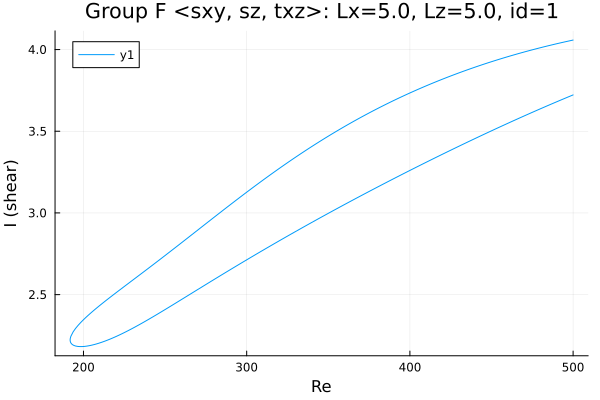

The table this chart was drawn from, first rows:
Re, shear
500.0, 3.722
499.9, 3.722
498.5, 3.716
497.1, 3.71
495.6, 3.704
494.2, 3.698
492.8, 3.692
491.4, 3.686
490, 3.68
488.6, 3.674
487.2, 3.668
485.7, 3.662
484.3, 3.656
482.9, 3.65
481.5, 3.644
480.1, 3.638
478.7, 3.632
477.3, 3.626
475.8, 3.619
474.4, 3.613
473, 3.607
471.6, 3.601
470.2, 3.594
468.8, 3.588
467.4, 3.582
465.9, 3.575
464.5, 3.569
463.1, 3.563
461.7, 3.556
460.3, 3.55
458.9, 3.543
457.5, 3.537
456, 3.53
454.6, 3.524
453.2, 3.517
451.8, 3.511
450.4, 3.504
449, 3.498
447.6, 3.491
446.1, 3.485
444.7, 3.478
443.3, 3.471
441.9, 3.465
440.5, 3.458
439.1, 3.451
437.7, 3.445
436.2, 3.438
434.8, 3.431
433.4, 3.424
432, 3.418
430.6, 3.411
429.2, 3.404
427.8, 3.397
426.3, 3.39
424.9, 3.384
423.5, 3.377
422.1, 3.37
420.7, 3.363
419.3, 3.356
417.9, 3.349
... 446 more rows
